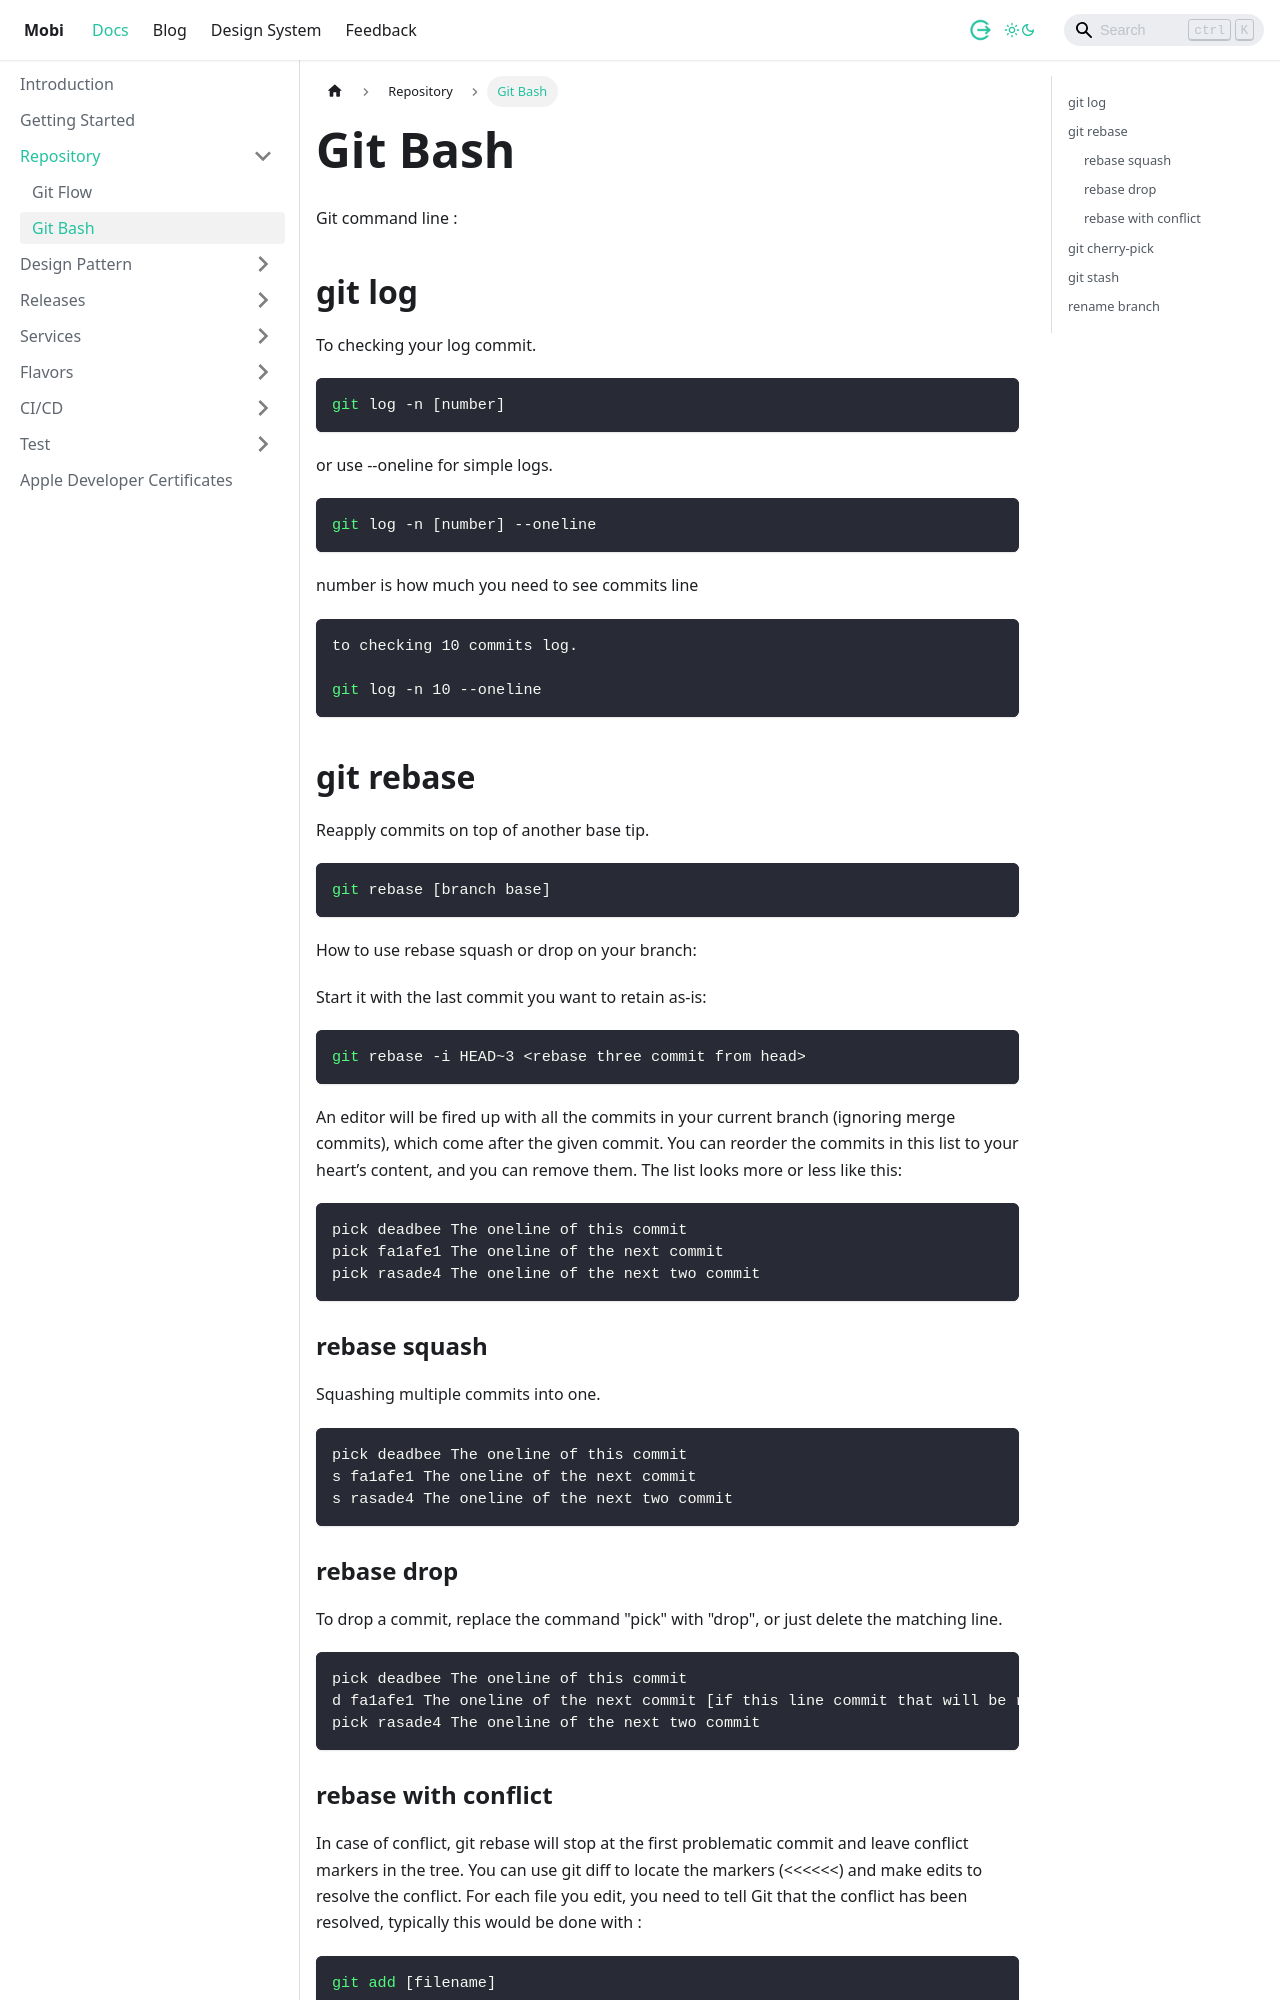

repository: dlabs-mobile-apps/dlabs-mobile-apps.github.io · page: docs/repository/git-bash.html · generator: docusaurus

---
sidebar_position: 3
tags: 
 - repository
description: Git Bash
---

# Git Bash
Git command line :

## git log

To checking your log commit.
```bash
git log -n [number] 
```

or use --oneline for simple logs.
```bash
git log -n [number] --oneline
```

number is how much you need to see commits line
```bash
to checking 10 commits log.

git log -n 10 --oneline
```

## git rebase

Reapply commits on top of another base tip.
```bash
git rebase [branch base]
```

How to use rebase squash or drop on your branch:

Start it with the last commit you want to retain as-is:
```bash
git rebase -i HEAD~3 <rebase three commit from head>
```

An editor will be fired up with all the commits in your current branch (ignoring merge commits), which come after the given commit. You can reorder the commits in this list to your heart’s content, and you can remove them. The list looks more or less like this:
```bash
pick deadbee The oneline of this commit
pick fa1afe1 The oneline of the next commit
pick rasade4 The oneline of the next two commit
```

### rebase squash

Squashing multiple commits into one.
```bash
pick deadbee The oneline of this commit
s fa1afe1 The oneline of the next commit
s rasade4 The oneline of the next two commit
```

### rebase drop

To drop a commit, replace the command "pick" with "drop", or just delete the matching line.
```bash
pick deadbee The oneline of this commit
d fa1afe1 The oneline of the next commit [if this line commit that will be remove]
pick rasade4 The oneline of the next two commit
```
